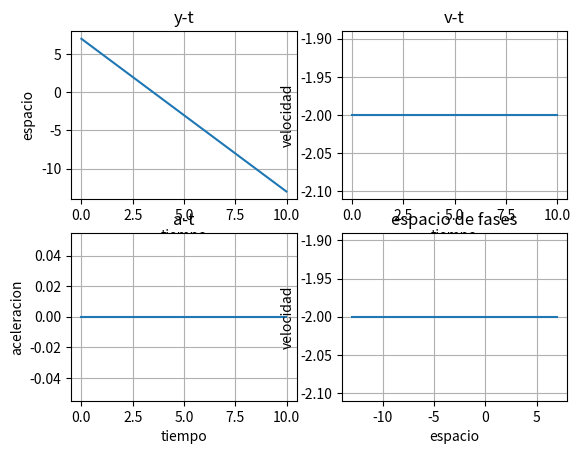

The script that saved this image:
import matplotlib.pyplot as plt
import numpy as np

h = 0.01
y = 7
vy = -2 #1-2

ay = 0

pt = np.arange(0,10,h)

py = []
pv = []
pa = []

for t in pt:
    y = y+vy*h
    vy = vy+ay*h
    py.append(y)
    pv.append(vy)
    pa.append(ay)

plt.subplot(2,2,1)
plt.plot(pt,py)
plt.xlabel('tiempo')
plt.ylabel('espacio')
plt.title('y-t')
plt.grid(True)

plt.subplot(2,2,2)
plt.plot(pt,pv)
plt.xlabel('tiempo')
plt.ylabel('velocidad')
plt.title('v-t')
plt.grid(True)

plt.subplot(2,2,3)
plt.plot(pt,pa)
plt.xlabel('tiempo')
plt.ylabel('aceleracion')
plt.title('a-t')
plt.grid(True)

plt.subplot(2,2,4)
plt.plot(py,pv)
plt.xlabel('espacio')
plt.ylabel('velocidad')
plt.title('espacio de fases')
plt.grid(True)

plt.show()
